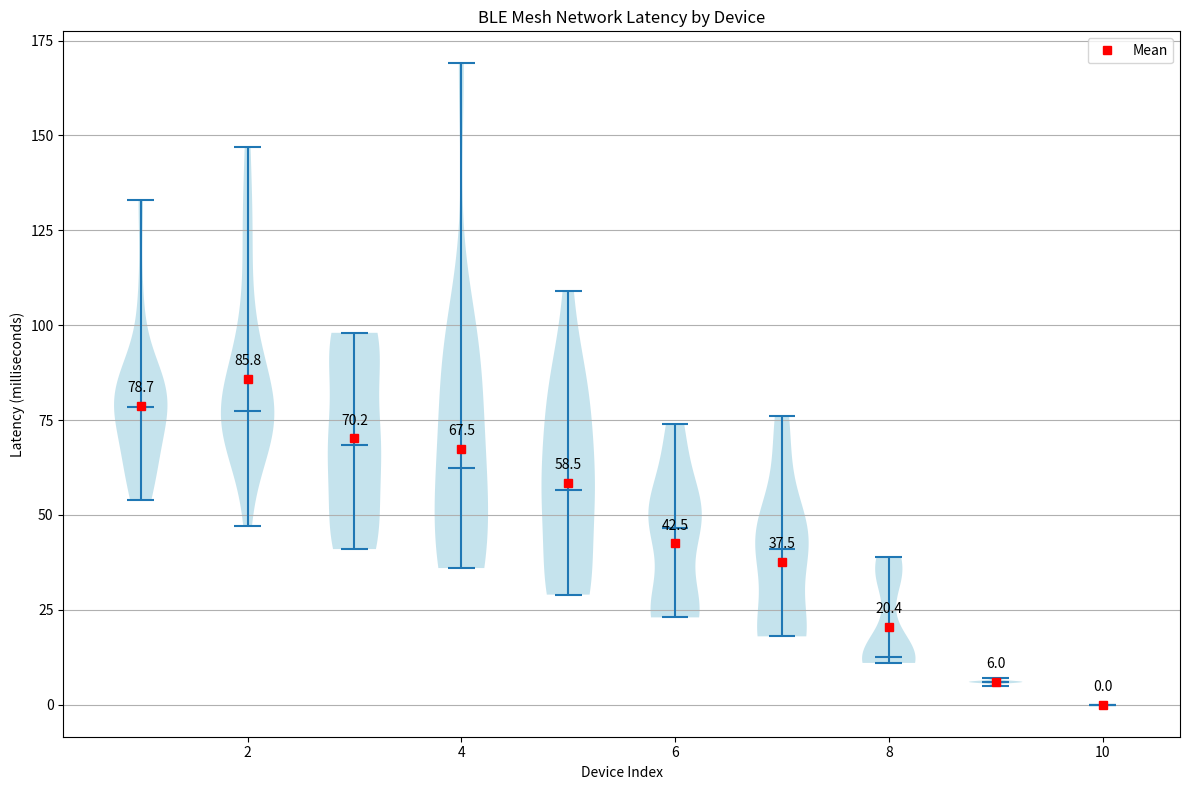

This figure's Python source:
#!/usr/bin/env python3
# filepath: latency_analysis.py

import re
import numpy as np
import matplotlib.pyplot as plt

# Sample log data - this could  be read from a file in practice
log_data = """
d_09: @00:04:09.435151  [00:04:09.435,150] <inf> mesh_nw_test: Dev 0 addr 0x0001 avg latency:  78 ms failures 0 # values: 59 105 63 80 133 86 83 60 84 77 65 63 76 79 87 83 76 78 54 82
d_09: @00:04:09.435151  [00:04:09.435,150] <inf> mesh_nw_test: Dev 1 addr 0x0002 avg latency:  85 ms failures 0 # values: 81 47 72 70 77 71 92 73 75 98 75 76 78 78 127 100 124 77 79 147
d_09: @00:04:09.435151  [00:04:09.435,150] <inf> mesh_nw_test: Dev 2 addr 0x0003 avg latency:  70 ms failures 0 # values: 63 41 63 45 74 73 46 96 91 70 88 97 45 67 97 98 97 43 66 43
d_09: @00:04:09.435151  [00:04:09.435,150] <inf> mesh_nw_test: Dev 3 addr 0x0004 avg latency:  67 ms failures 0 # values: 88 89 65 58 39 89 40 36 92 66 36 56 64 38 37 95 95 36 169 61
d_09: @00:04:09.435151  [00:04:09.435,150] <inf> mesh_nw_test: Dev 4 addr 0x0005 avg latency:  58 ms failures 0 # values: 58 29 31 51 63 53 87 61 51 78 55 76 74 31 82 30 90 109 30 31
d_09: @00:04:09.435151  [00:04:09.435,150] <inf> mesh_nw_test: Dev 5 addr 0x0006 avg latency:  42 ms failures 0 # values: 50 74 44 25 23 24 70 46 25 51 51 23 52 24 24 67 53 24 47 53
d_09: @00:04:09.435151  [00:04:09.435,150] <inf> mesh_nw_test: Dev 6 addr 0x0007 avg latency:  37 ms failures 0 # values: 19 41 18 45 42 46 63 46 18 19 72 18 49 18 40 18 76 41 43 18
d_09: @00:04:09.435151  [00:04:09.435,150] <inf> mesh_nw_test: Dev 7 addr 0x0008 avg latency:  20 ms failures 0 # values: 13 12 37 12 39 12 11 35 32 12 12 12 34 12 36 13 13 12 38 12
d_09: @00:04:09.435151  [00:04:09.435,150] <inf> mesh_nw_test: Dev 8 addr 0x0009 avg latency:   6 ms failures 0 # values: 5 7 6 6 5 6 7 6 6 6 6 6 6 6 6 5 6 6 6 7
d_09: @00:04:09.435151  [00:04:09.435,150] <inf> mesh_nw_test: Dev 9 addr 0x000a avg latency:   0 ms failures 0 # values: 0 0 0 0 0 0 0 0 0 0 0 0 0 0 0 0 0 0 0 0
"""

def parse_latency_data(log_content):
    latency_data = {}

    # extract device number, address, and latency values
    pattern = r'Dev (\d+) addr (0x[0-9a-f]+) avg latency:\s+(\d+) ms failures \d+ # values: ([\d\s]+)'

    matches = re.finditer(pattern, log_content)
    for match in matches:
        dev_num = int(match.group(1))
        address = match.group(2)
        avg_latency = int(match.group(3))
        latency_values = [int(x) for x in match.group(4).strip().split()]

        latency_data[dev_num] = {
            'address': address,
            'avg_latency': avg_latency,
            'values': latency_values
        }

    return latency_data

def create_violinplot(latency_data):
    fig, ax = plt.subplots(figsize=(12, 8))

    dev_nums = sorted(latency_data.keys())
    data = [latency_data[dev]['values'] for dev in dev_nums]

    vp = ax.violinplot(data, showmeans=False, showmedians=True)

    # Customize violin plot appearance
    for body in vp['bodies']:
        body.set_facecolor('lightblue')
        body.set_alpha(0.7)

    # Add mean markers
    means = [np.mean(latency_data[dev]['values']) for dev in dev_nums]
    ax.plot(range(1, len(dev_nums) + 1), means, 'rs', label='Mean')

    # Annotate mean values
    for i, mean in enumerate(means):
        ax.annotate(f'{mean:.1f}',
                   (i + 1, mean),
                   textcoords="offset points",
                   xytext=(0, 10),
                   ha='center')

    ax.set_xlabel('Device Index')
    ax.set_ylabel('Latency (milliseconds)')
    ax.set_title('BLE Mesh Network Latency by Device')
    ax.yaxis.grid(True)
    ax.legend()

    plt.tight_layout()
    return fig

def main():
    latency_data = parse_latency_data(log_data)

    fig = create_violinplot(latency_data)

    # Display summary statistics
    print("Latency Statistics Summary:")
    print("=" * 50)
    print(f"{'Dev':<5}{'Address':<10}{'Min':<8}{'Max':<8}{'Mean':<8}{'Median':<8}")
    print("-" * 50)

    for dev in sorted(latency_data.keys()):
        values = latency_data[dev]['values']
        print(f"{dev:<5}{latency_data[dev]['address']:<10}"
              f"{min(values):<8}{max(values):<8}"
              f"{np.mean(values):.1f}    {np.median(values):<8}")

    plt.savefig('mesh_latency_violinplot.png')
    print("\nPlot saved as 'mesh_latency_violinplot.png'")

if __name__ == "__main__":
    main()